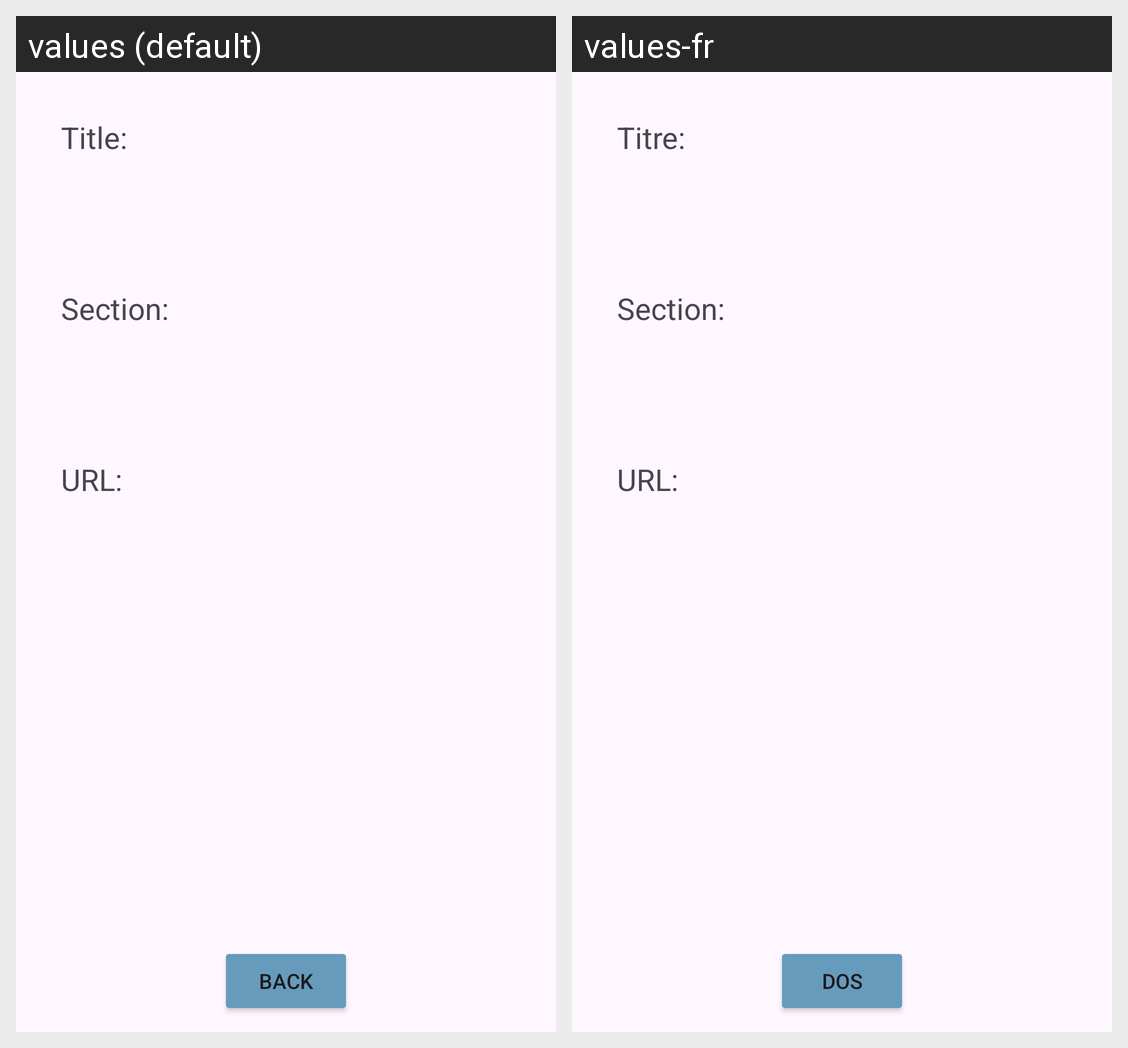

Translations of the strings shown on this Android screen, per locale in the grid:
Android screen res/layout/fragment_article_display.xml rendered under 2 locales, left to right: values (default), values-fr. Device: Nexus 5 (rendered at 1080×1920; each locale shown at half size, 540×960, under a caption strip naming it); theme Theme.MGI_FinalProject.
Strings drawn on this screen, with the default value and each locale's value (text and hints the layout hard-codes, and strings that could not be matched under every locale, appear in the picture but are not listed):

title
  values: Title:
  values-fr: Titre:

sec
  values: Section:
  values-fr: Section:

url
  values: URL:
  values-fr: URL:

back
  values: Back
  values-fr: Dos
